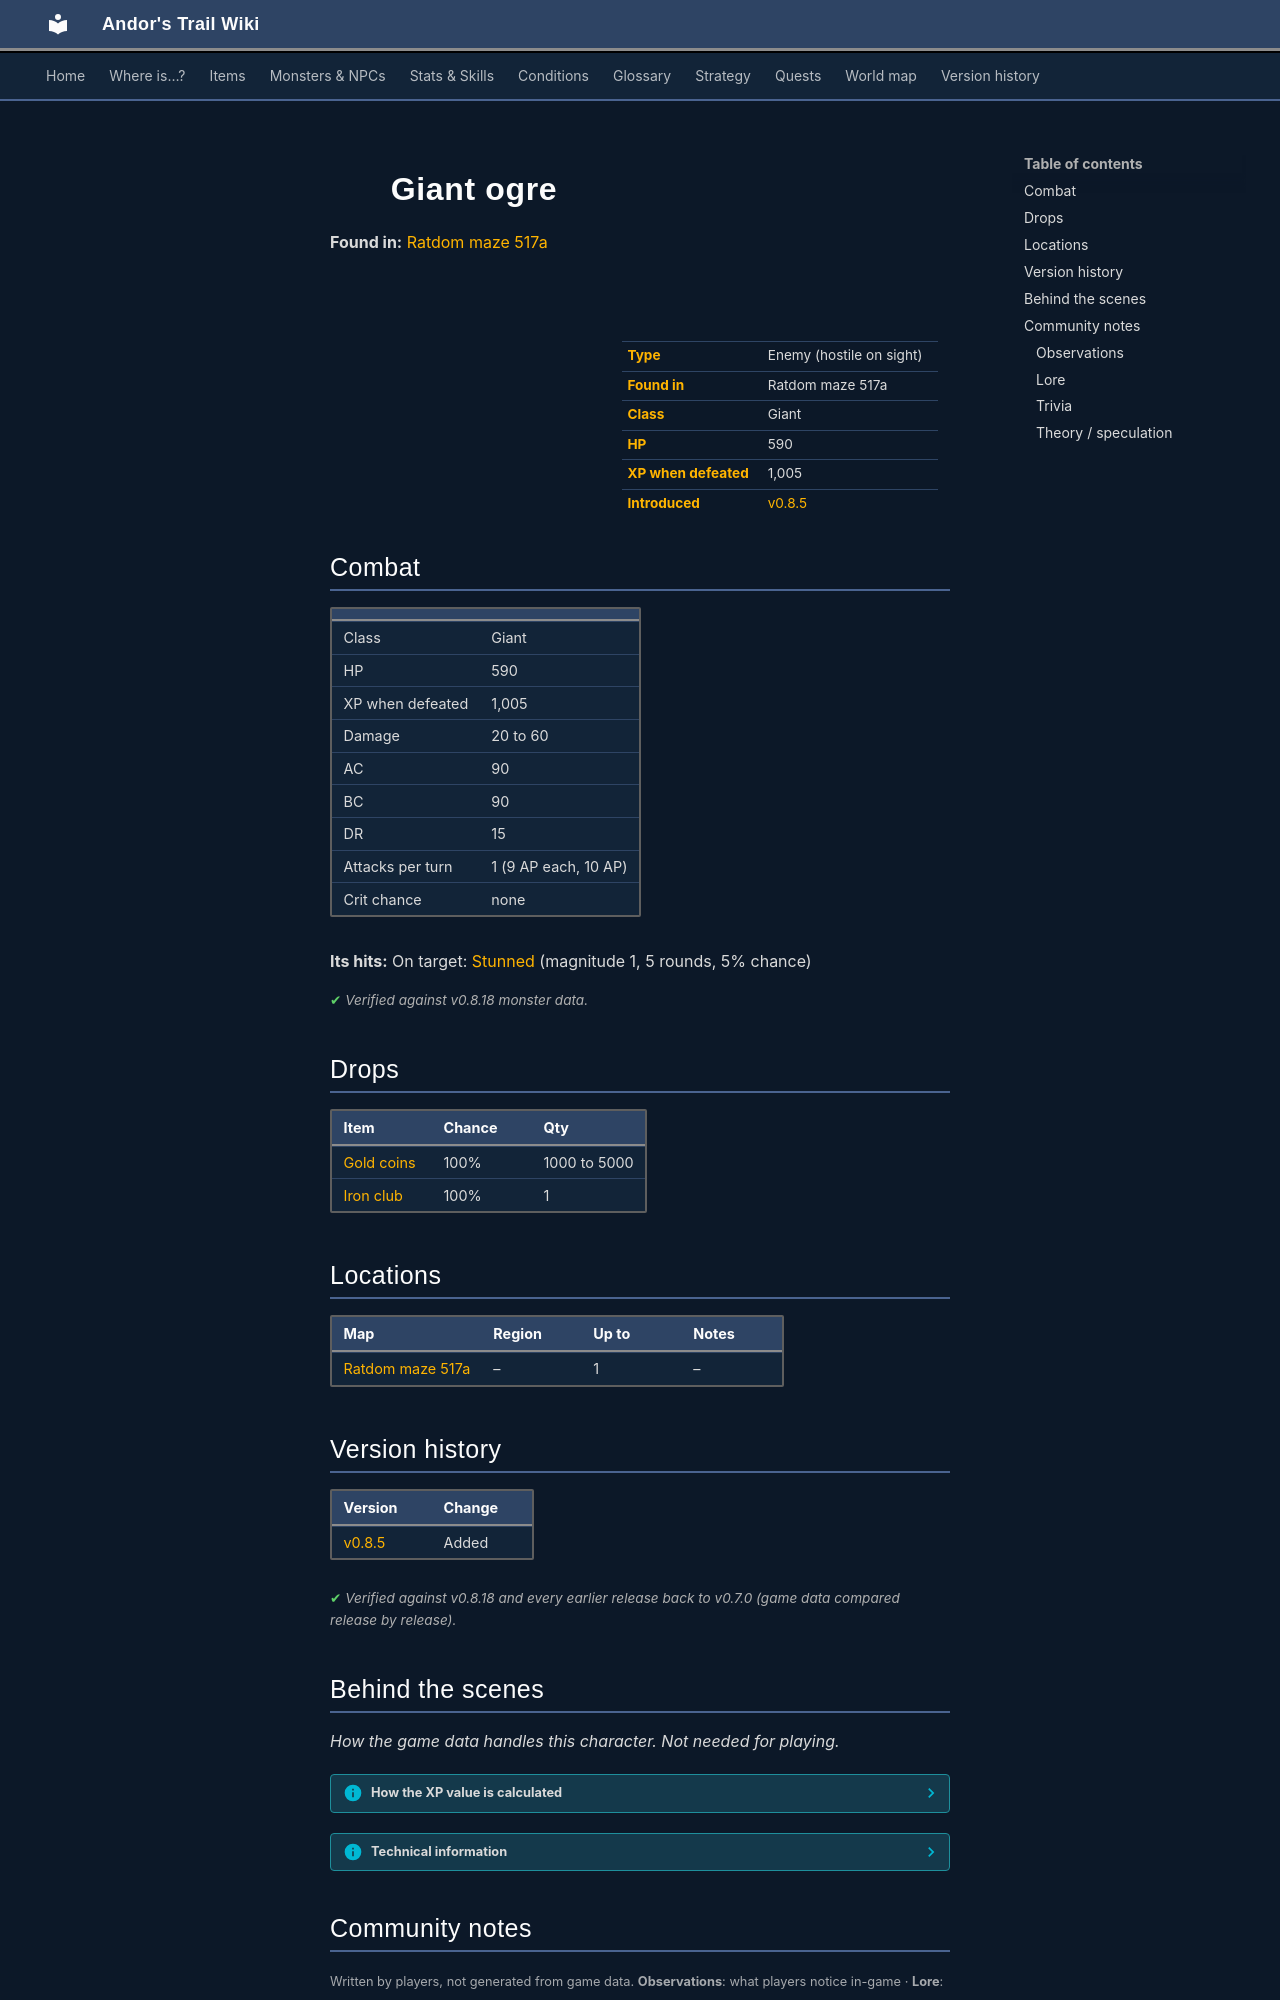

repository: asdfghjkl628/Andor-s-Trail-Wikiiii · page: monsters/ratdom_troll_9/index.html · generator: mkdocs

---
description: "Giant ogre is an enemy in Andor's Trail (giant) with 590 HP, worth 1005 XP, found in Ratdom maze 517a. Drops: Gold coins, Iron club."
---

# ![](../assets/icons/monsters/monsters_cyclops_0.png){ .sprite } Giant ogre

**Found in:** [Ratdom maze 517a](../maps/ratdom_maze_517a.md)

<div class="infobox" markdown>

<p class="ib-img"><img class="sprite" src="../../assets/icons/monsters/monsters_cyclops_0.png" alt=""></p>

| | |
|---|---|
| **Type** | Enemy (hostile on sight) |
| **Found in** | Ratdom maze 517a |
| **Class** | Giant |
| **HP** | 590 |
| **XP when defeated** | 1,005 |
| **Introduced** | [v0.8.5](../versions/0.8.5.md) |

</div>

## Combat

| | |
|---|---|
| Class | Giant |
| HP | 590 |
| XP when defeated | 1,005 |
| Damage | 20 to 60 |
| AC | 90 |
| BC | 90 |
| DR | 15 |
| Attacks per turn | 1 (9 AP each, 10 AP) |
| Crit chance | none |

**Its hits:** On target: [Stunned](../conditions/stunned.md) (magnitude 1, 5 rounds, 5% chance)


<p class="verified">Verified against v0.8.18 monster data.</p>

## Drops

| Item | Chance | Qty |
|---|---|---|
| [Gold coins](../items/gold.md) | 100% | 1000 to 5000 |
| [Iron club](../items/club3.md) | 100% | 1 |

## Locations

| Map | Region | Up to | Notes |
|---|---|---|---|
| [Ratdom maze 517a](../maps/ratdom_maze_517a.md) | – | 1 | – |


## Version history

| Version | Change |
|---|---|
| [v0.8.5](../versions/0.8.5.md) | Added |

<p class="verified">Verified against v0.8.18 and every earlier release back to v0.7.0 (game data compared release by release).</p>


## Behind the scenes

*How the game data handles this character. Not needed for playing.*

??? info "How the XP value is calculated"

    The game computes each enemy's experience value when it loads the data (`MonsterTypeParser.java`):

    XP = ⌈(attacks per turn × attack chance × average damage × (1 + critical skill × critical multiplier) × 3 + HP × (1 + block chance) + 9 × damage resistance) × 0.7⌉

    Percentages are used as fractions (e.g. 60% = 0.6). Enemies whose attacks inflict a condition are worth 50 XP more. The More Exp skill adds a percentage on top.

??? info "Technical information"

    | | |
    |---|---|
    | Entry ID | `ratdom_troll_9` |
    | Type (wiki) | Enemy |
    | Spawn group | `ratdom_troll_9` |
    | Loot table | `ratdom_troll_9` |
    | Conversation | – |
    | Faction | – |
    | Movement | wholeMap |
    | Icon | `monsters_cyclops:0` |
    | Defined in | `res/raw/monsterlist_ratdom.json` |

    Raw data:

    ```json
    {
     "id": "ratdom_troll_9",
     "name": "Giant ogre",
     "iconID": "monsters_cyclops:0",
     "maxHP": 590,
     "maxAP": 10,
     "moveCost": 8,
     "unique": 1,
     "monsterClass": "giant",
     "movementAggressionType": "wholeMap",
     "attackDamage": {
      "min": 20,
      "max": 60
     },
     "spawnGroup": "ratdom_troll_9",
     "droplistID": "ratdom_troll_9",
     "attackCost": 9,
     "attackChance": 90,
     "blockChance": 90,
     "damageResistance": 15,
     "hitEffect": {
      "conditionsTarget": [
       {
        "condition": "stunned",
        "magnitude": 1,
        "duration": 5,
        "chance": "5"
       }
      ]
     }
    }
    ```


## Community notes

<small>Written by players, not generated from game data. **Observations**: what players notice in-game · **Lore**: the in-world story · **Trivia**: real-world facts, references, development history · **Theory / speculation**: unconfirmed ideas; may just be unfinished content</small>

### Observations

*No notes yet. Contributions are welcome: [add a note](https://github.com/asdfghjkl628/Andor-s-Trail-Wikiiii/new/main/notes/monsters?filename=ratdom_troll_9.md&value=%23%23%20Observations%0A%0A%3C%21--%20what%20players%20notice%20in-game%20--%3E%0A%0A%23%23%20Lore%0A%0A%3C%21--%20the%20in-world%20story%20--%3E%0A%0A%23%23%20Trivia%0A%0A%3C%21--%20real-world%20facts%2C%20references%2C%20development%20history%20--%3E%0A%0A%23%23%20Theory%20/%20speculation%0A%0A%3C%21--%20unconfirmed%20ideas%3B%20may%20just%20be%20unfinished%20content%20--%3E%0A).*
